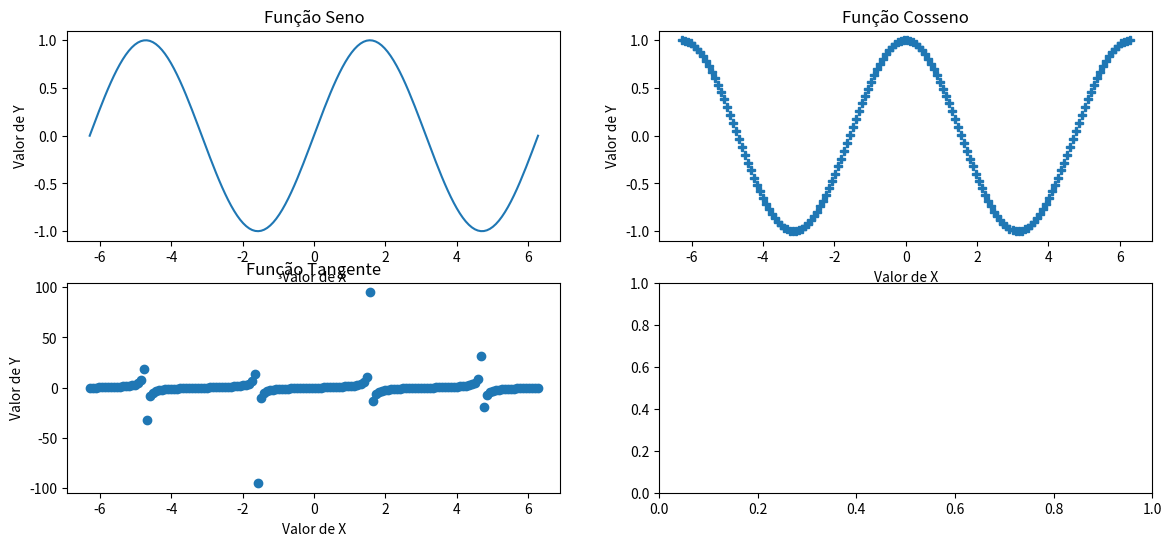

Here is the Python script that generated this plot:
#Christian Silva de Freitas
#RA: 140193

'''8) Crie um vetor x com 150 pontos linearmente espaçados
entre -2π e 2π e construa o gráfico a baixo. Utilize as
bibliotecas numpy e matplotlib
'''

import numpy as np
import matplotlib.pyplot as plt

if __name__ == '__main__':
  x = np.linspace(-2*np.pi, 2*np.pi, 150)
  seno = np.sin(x)
  cosseno = np.cos(x)
  tangente = np.tan(x)

  #print(tangente)
  fig, ax = plt.subplots(2,2, figsize=(14,6))
  ax[0,0].plot(x, seno)
  ax[0,0].set_title('Função Seno')
  ax[0,0].set(xlabel='Valor de X', ylabel='Valor de Y')
  ax[0,1].plot(x, cosseno,  'P')
  ax[0,1].set_title('Função Cosseno')
  ax[0,1].set(xlabel='Valor de X', ylabel='Valor de Y')
  ax[1,0].plot(x, tangente, 'o')
  ax[1,0].set_title('Função Tangente')
  ax[1,0].set(xlabel='Valor de X', ylabel='Valor de Y')